Image classification data set "spectrograms" (eerhs/GuitarNeXt on GitHub). Class labels (10): blues, classical, country, disco, hip-hop, jazz, metal, pop, reggae, rock.

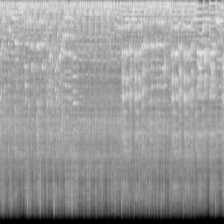
Label: metal

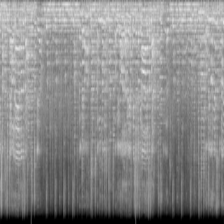
Label: rock

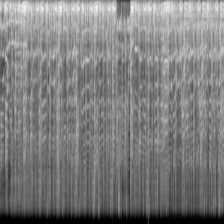
Label: hip-hop

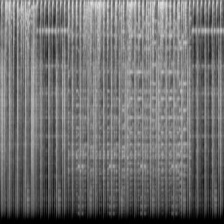
Label: disco

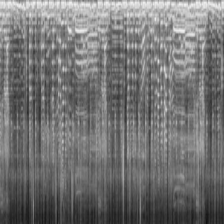
Label: reggae

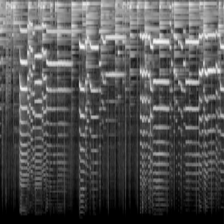
Label: jazz
